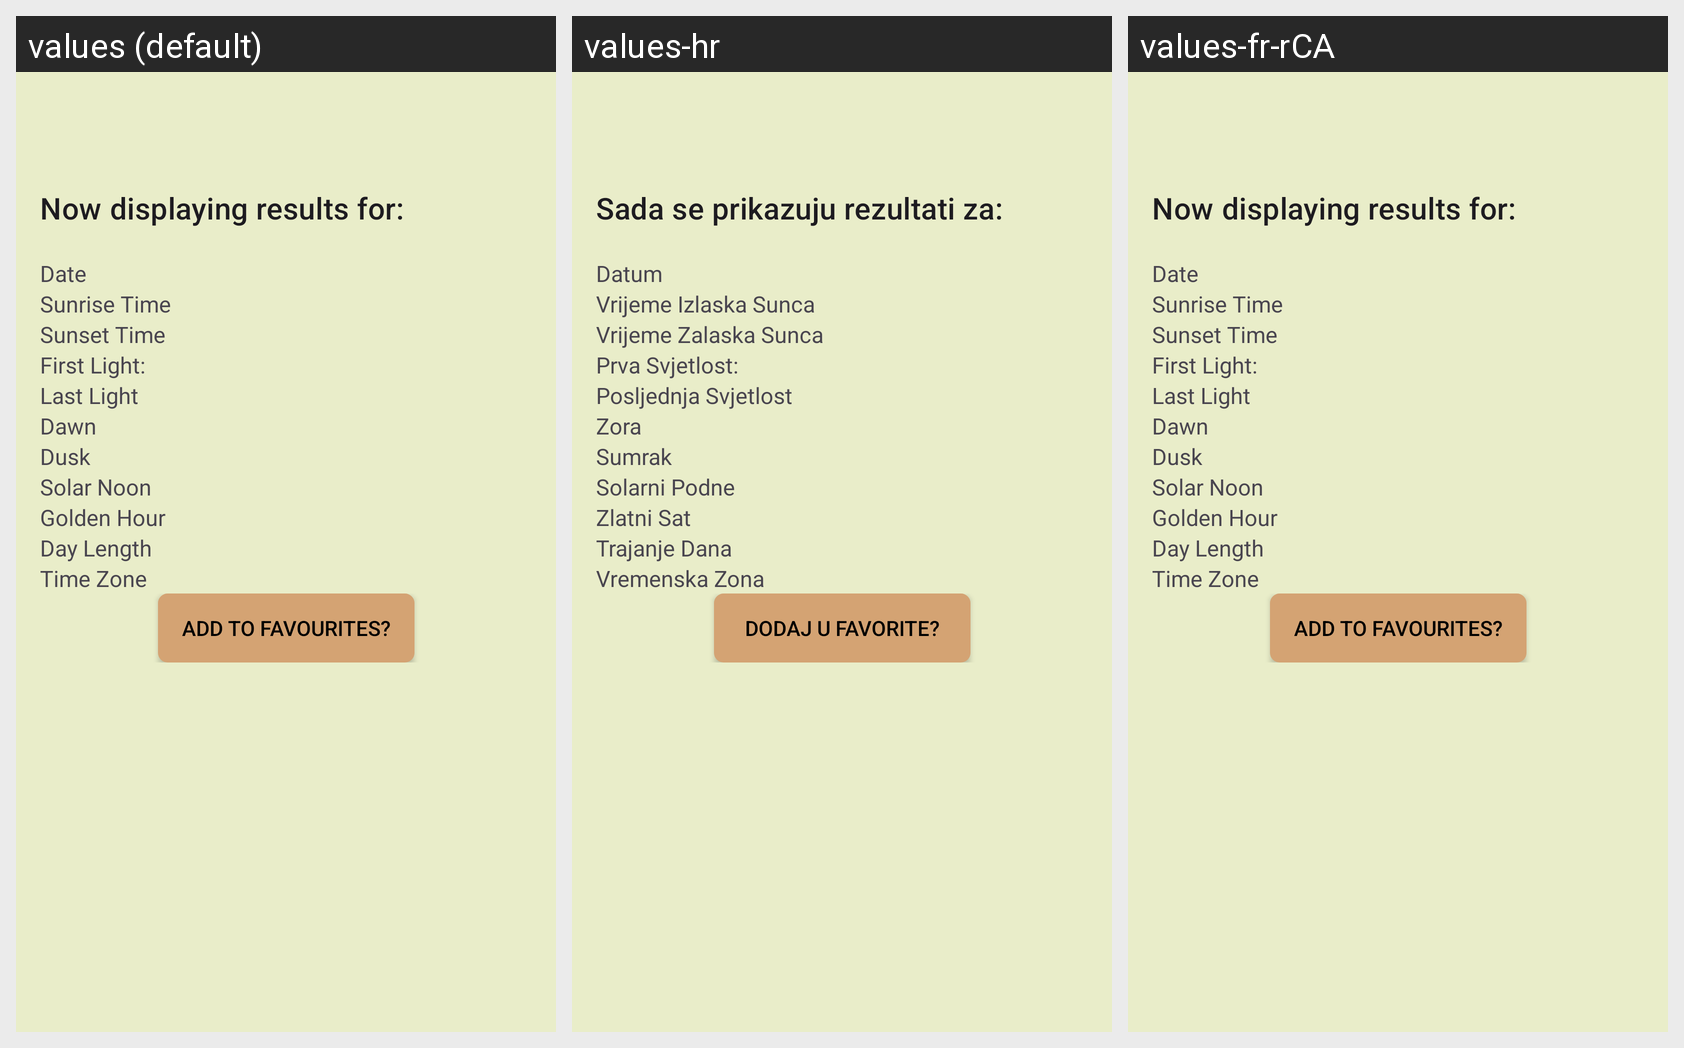

Here is an Android app screen in its default locale and in the app's own translations. Write out the translated-string differences for the strings that appear on this screen.
Android screen res/layout/sunrise_detail.xml rendered under 3 locales, left to right: values (default), values-hr, values-fr-rCA. Device: Nexus 5 (rendered at 1080×1920; each locale shown at half size, 540×960, under a caption strip naming it); theme Theme.CST2335FinalProject013Group2.
Strings drawn on this screen, with the default value and each locale's value (text and hints the layout hard-codes, and strings that could not be matched under every locale, appear in the picture but are not listed):

now_displaying_results_for
  values: Now displaying results for:
  values-hr: Sada se prikazuju rezultati za:
  values-fr-rCA: Now displaying results for:  [not translated; the default value is used]

date_label
  values: Date
  values-hr: Datum
  values-fr-rCA: Date  [not translated; the default value is used]

sunrise_time
  values: Sunrise Time
  values-hr: Vrijeme Izlaska Sunca
  values-fr-rCA: Sunrise Time  [not translated; the default value is used]

sunset_time
  values: Sunset Time
  values-hr: Vrijeme Zalaska Sunca
  values-fr-rCA: Sunset Time  [not translated; the default value is used]

first_light
  values: First Light:
  values-hr: Prva Svjetlost:
  values-fr-rCA: First Light:  [not translated; the default value is used]

last_light
  values: Last Light
  values-hr: Posljednja Svjetlost
  values-fr-rCA: Last Light  [not translated; the default value is used]

dawn
  values: Dawn
  values-hr: Zora
  values-fr-rCA: Dawn  [not translated; the default value is used]

dusk
  values: Dusk
  values-hr: Sumrak
  values-fr-rCA: Dusk  [not translated; the default value is used]

solar_noon
  values: Solar Noon
  values-hr: Solarni Podne
  values-fr-rCA: Solar Noon  [not translated; the default value is used]

golden_hour
  values: Golden Hour
  values-hr: Zlatni Sat
  values-fr-rCA: Golden Hour  [not translated; the default value is used]

day_length
  values: Day Length
  values-hr: Trajanje Dana
  values-fr-rCA: Day Length  [not translated; the default value is used]

time_zone
  values: Time Zone
  values-hr: Vremenska Zona
  values-fr-rCA: Time Zone  [not translated; the default value is used]

add_to_favorites
  values: Add to Favourites?
  values-hr: Dodaj u Favorite?
  values-fr-rCA: Add to Favourites?  [not translated; the default value is used]
